2-way image classification set "Projek-Deep-Learning-CNN" from GitHub (Subiarde/Projek-Deep-Learning-CNN); label vocabulary: diabetikretinopati, normal.

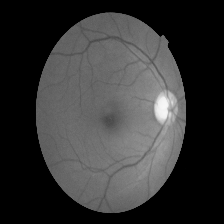
Label: normal

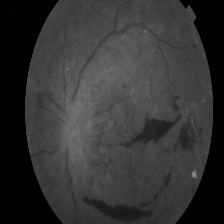
Label: diabetikretinopati

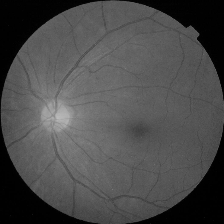
Label: normal

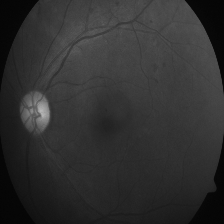
Label: diabetikretinopati

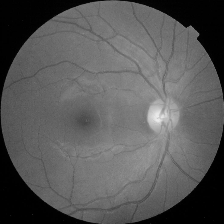
Label: normal

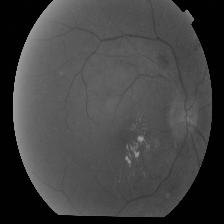
Label: diabetikretinopati
